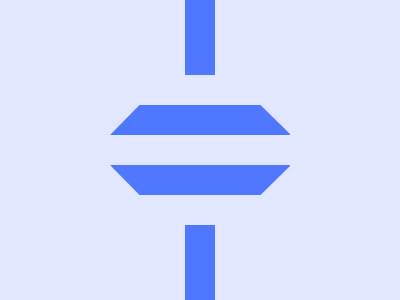

Write a web page that renders exactly this picture using CSS.

<p></p>
<h1></h1>
<p></p>
<style>
  * {
    background: #E0E7FF;
    margin: 0 auto;
  }
  p {
    width: 30px;
    height: 75px;
    background:#4F77FF;
  }
  h1 {
    width: 180px;
    height: 150px;
    background: repeating-linear-gradient(#E0E7FF, #E0E7FF 30px, #4F77FF 30px, #4F77FF 60px);
    clip-path: polygon(59px 0, 120px 0, 100% 59px, 100% 91px, 120px 100%, 59px 100%, 0% 90px, 0 60px)
  }
</style>

<!-- OBJECTIVE -->
<!-- Write HTML/CSS in this editor and replicate the given target image in the least code possible. What you write here, renders as it is -->

<!-- SCORING -->
<!-- The score is calculated based on the number of characters you use (this comment included :P) and how close you replicate the image. Read the FAQS (https://cssbattle.dev/faqs) for more info. -->

<!-- IMPORTANT: remove the comments before submitting -->